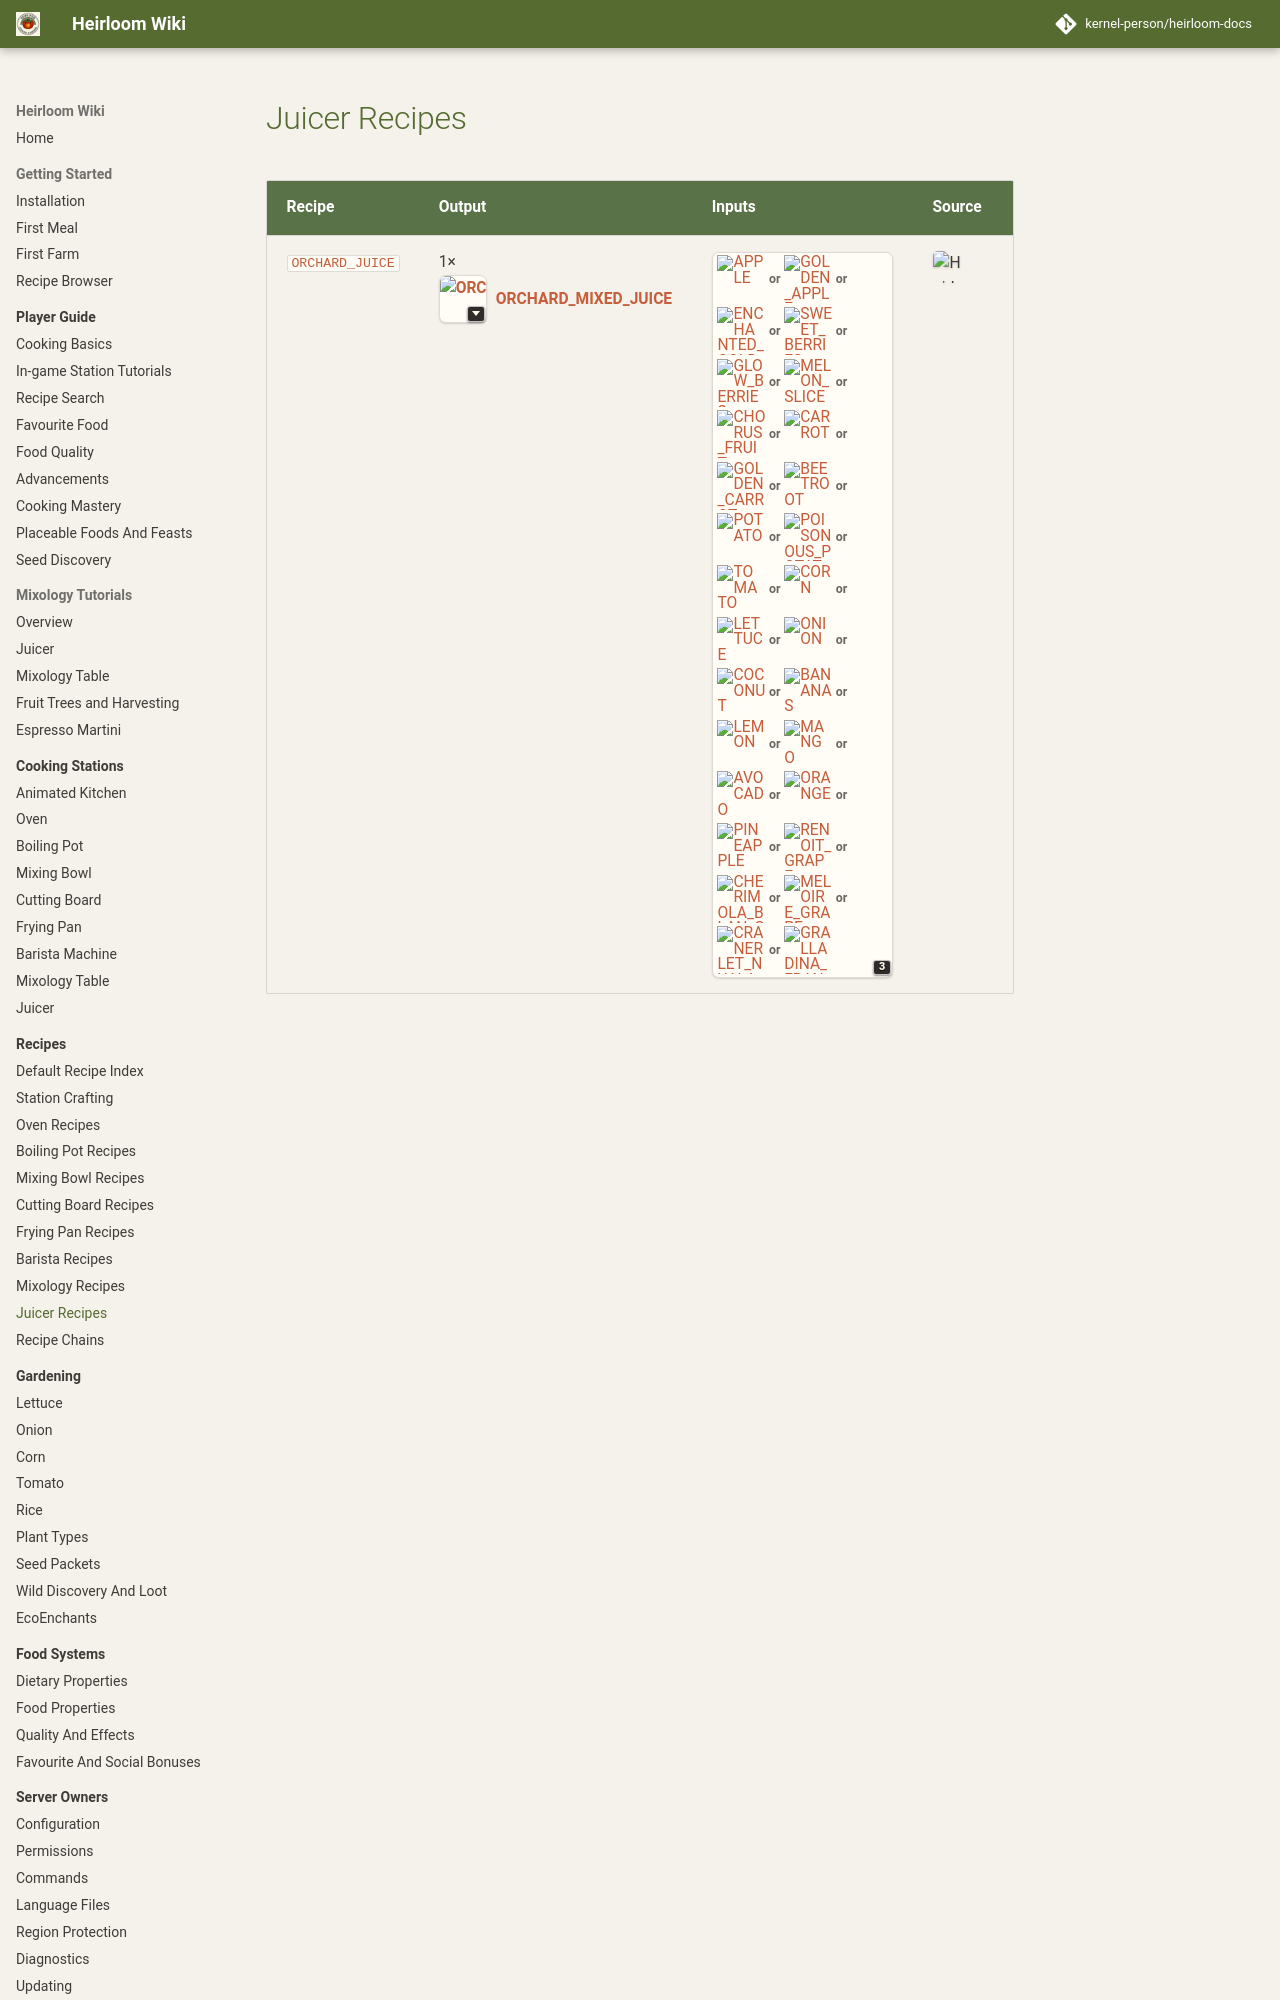

repository: kernel-person/heirloom-docs · page: recipes/station-juicer/index.html · generator: mkdocs

# Juicer Recipes

| Recipe | Output | Inputs | Source |
| --- | --- | --- | --- |
| [`ORCHARD_JUICE`](../recipes/default-recipes.md#recipe-orchard-juice) | 1× <span class="hl-output-with-variants"><a class="hl-output-item" href="../default-recipes/#recipe-orchard-juice"><span class="hl-output-icon-frame"><img class="hl-item-icon hl-output-icon" src="../../images/items/heirloom/orchard-mixed-juice.png" alt="ORCHARD_MIXED_JUICE" title="Default Mixed Juice"><span class="hl-output-variant-caret" aria-hidden="true"></span></span><span class="hl-output-name">ORCHARD_MIXED_JUICE</span></a><span class="hl-output-variant-tray" role="list"><span class="hl-output-variant-entry"><img class="hl-item-icon hl-output-variant-icon" src="../../images/items/heirloom/orchard-mixed-juice.png" alt="ORCHARD_MIXED_JUICE" title="Default Mixed Juice"><span class="hl-output-variant-label">Default Mixed Juice</span></span><span class="hl-output-variant-entry"><img class="hl-item-icon hl-output-variant-icon" src="../../images/items/heirloom/orchard-apple-juice.png" alt="ORCHARD_APPLE_JUICE" title="Apple Juice"><span class="hl-output-variant-label">Apple Juice</span></span><span class="hl-output-variant-entry"><img class="hl-item-icon hl-output-variant-icon" src="../../images/items/heirloom/orchard-golden-apple-juice.png" alt="ORCHARD_GOLDEN_APPLE_JUICE" title="Golden Apple Juice"><span class="hl-output-variant-label">Golden Apple Juice</span></span><span class="hl-output-variant-entry"><img class="hl-item-icon hl-output-variant-icon" src="../../images/items/heirloom/orchard-enchanted-golden-apple-juice.png" alt="ORCHARD_ENCHANTED_GOLDEN_APPLE_JUICE" title="Enchanted Golden Apple Juice"><span class="hl-output-variant-label">Enchanted Golden Apple Juice</span></span><span class="hl-output-variant-entry"><img class="hl-item-icon hl-output-variant-icon" src="../../images/items/heirloom/orchard-sweet-berries-juice.png" alt="ORCHARD_SWEET_BERRIES_JUICE" title="Sweet Berries Juice"><span class="hl-output-variant-label">Sweet Berries Juice</span></span><span class="hl-output-variant-entry"><img class="hl-item-icon hl-output-variant-icon" src="../../images/items/heirloom/orchard-glow-berries-juice.png" alt="ORCHARD_GLOW_BERRIES_JUICE" title="Glow Berries Juice"><span class="hl-output-variant-label">Glow Berries Juice</span></span><span class="hl-output-variant-entry"><img class="hl-item-icon hl-output-variant-icon" src="../../images/items/heirloom/orchard-melon-slice-juice.png" alt="ORCHARD_MELON_SLICE_JUICE" title="Melon Juice"><span class="hl-output-variant-label">Melon Juice</span></span><span class="hl-output-variant-entry"><img class="hl-item-icon hl-output-variant-icon" src="../../images/items/heirloom/orchard-chorus-fruit-juice.png" alt="ORCHARD_CHORUS_FRUIT_JUICE" title="Chorus Fruit Juice"><span class="hl-output-variant-label">Chorus Fruit Juice</span></span><span class="hl-output-variant-entry"><img class="hl-item-icon hl-output-variant-icon" src="../../images/items/heirloom/orchard-carrot-juice.png" alt="ORCHARD_CARROT_JUICE" title="Carrot Juice"><span class="hl-output-variant-label">Carrot Juice</span></span><span class="hl-output-variant-entry"><img class="hl-item-icon hl-output-variant-icon" src="../../images/items/heirloom/orchard-golden-carrot-juice.png" alt="ORCHARD_GOLDEN_CARROT_JUICE" title="Golden Carrot Juice"><span class="hl-output-variant-label">Golden Carrot Juice</span></span><span class="hl-output-variant-entry"><img class="hl-item-icon hl-output-variant-icon" src="../../images/items/heirloom/orchard-beetroot-juice.png" alt="ORCHARD_BEETROOT_JUICE" title="Beetroot Juice"><span class="hl-output-variant-label">Beetroot Juice</span></span><span class="hl-output-variant-entry"><img class="hl-item-icon hl-output-variant-icon" src="../../images/items/heirloom/orchard-potato-juice.png" alt="ORCHARD_POTATO_JUICE" title="Potato Juice"><span class="hl-output-variant-label">Potato Juice</span></span><span class="hl-output-variant-entry"><img class="hl-item-icon hl-output-variant-icon" src="../../images/items/heirloom/orchard-poisonous-potato-juice.png" alt="ORCHARD_POISONOUS_POTATO_JUICE" title="Poisonous Potato Juice"><span class="hl-output-variant-label">Poisonous Potato Juice</span></span><span class="hl-output-variant-entry"><img class="hl-item-icon hl-output-variant-icon" src="../../images/items/heirloom/orchard-tomato-juice.png" alt="ORCHARD_TOMATO_JUICE" title="Tomato Juice"><span class="hl-output-variant-label">Tomato Juice</span></span><span class="hl-output-variant-entry"><img class="hl-item-icon hl-output-variant-icon" src="../../images/items/heirloom/orchard-corn-juice.png" alt="ORCHARD_CORN_JUICE" title="Corn Juice"><span class="hl-output-variant-label">Corn Juice</span></span><span class="hl-output-variant-entry"><img class="hl-item-icon hl-output-variant-icon" src="../../images/items/heirloom/orchard-lettuce-juice.png" alt="ORCHARD_LETTUCE_JUICE" title="Lettuce Juice"><span class="hl-output-variant-label">Lettuce Juice</span></span><span class="hl-output-variant-entry"><img class="hl-item-icon hl-output-variant-icon" src="../../images/items/heirloom/orchard-onion-juice.png" alt="ORCHARD_ONION_JUICE" title="Onion Juice"><span class="hl-output-variant-label">Onion Juice</span></span><span class="hl-output-variant-entry"><img class="hl-item-icon hl-output-variant-icon" src="../../images/items/heirloom/orchard-coconut-juice.png" alt="ORCHARD_COCONUT_JUICE" title="Coconut Juice"><span class="hl-output-variant-label">Coconut Juice</span></span><span class="hl-output-variant-entry"><img class="hl-item-icon hl-output-variant-icon" src="../../images/items/heirloom/orchard-bananas-juice.png" alt="ORCHARD_BANANAS_JUICE" title="Banana Juice"><span class="hl-output-variant-label">Banana Juice</span></span><span class="hl-output-variant-entry"><img class="hl-item-icon hl-output-variant-icon" src="../../images/items/heirloom/orchard-lemon-juice.png" alt="ORCHARD_LEMON_JUICE" title="Lemon Juice"><span class="hl-output-variant-label">Lemon Juice</span></span><span class="hl-output-variant-entry"><img class="hl-item-icon hl-output-variant-icon" src="../../images/items/heirloom/orchard-mango-juice.png" alt="ORCHARD_MANGO_JUICE" title="Mango Juice"><span class="hl-output-variant-label">Mango Juice</span></span><span class="hl-output-variant-entry"><img class="hl-item-icon hl-output-variant-icon" src="../../images/items/heirloom/orchard-avocado-juice.png" alt="ORCHARD_AVOCADO_JUICE" title="Avocado Juice"><span class="hl-output-variant-label">Avocado Juice</span></span><span class="hl-output-variant-entry"><img class="hl-item-icon hl-output-variant-icon" src="../../images/items/heirloom/orchard-orange-juice.png" alt="ORCHARD_ORANGE_JUICE" title="Orange Juice"><span class="hl-output-variant-label">Orange Juice</span></span><span class="hl-output-variant-entry"><img class="hl-item-icon hl-output-variant-icon" src="../../images/items/heirloom/orchard-pineapple-juice.png" alt="ORCHARD_PINEAPPLE_JUICE" title="Pineapple Juice"><span class="hl-output-variant-label">Pineapple Juice</span></span><span class="hl-output-variant-entry"><img class="hl-item-icon hl-output-variant-icon" src="../../images/items/heirloom/orchard-renoit-grape-juice.png" alt="ORCHARD_RENOIT_GRAPE_JUICE" title="Renoit Grape Juice"><span class="hl-output-variant-label">Renoit Grape Juice</span></span><span class="hl-output-variant-entry"><img class="hl-item-icon hl-output-variant-icon" src="../../images/items/heirloom/orchard-cherimola-blan-grape-juice.png" alt="ORCHARD_CHERIMOLA_BLAN_GRAPE_JUICE" title="Cherimola Blan Grape Juice"><span class="hl-output-variant-label">Cherimola Blan Grape Juice</span></span><span class="hl-output-variant-entry"><img class="hl-item-icon hl-output-variant-icon" src="../../images/items/heirloom/orchard-meloire-grape-juice.png" alt="ORCHARD_MELOIRE_GRAPE_JUICE" title="Meloire Grape Juice"><span class="hl-output-variant-label">Meloire Grape Juice</span></span><span class="hl-output-variant-entry"><img class="hl-item-icon hl-output-variant-icon" src="../../images/items/heirloom/orchard-cranerlet-nuala-grape-juice.png" alt="ORCHARD_CRANERLET_NUALA_GRAPE_JUICE" title="Cranerlet Nuala Grape Juice"><span class="hl-output-variant-label">Cranerlet Nuala Grape Juice</span></span><span class="hl-output-variant-entry"><img class="hl-item-icon hl-output-variant-icon" src="../../images/items/heirloom/orchard-gralladina-fran-grape-juice.png" alt="ORCHARD_GRALLADINA_FRAN_GRAPE_JUICE" title="Gralladina Fran Grape Juice"><span class="hl-output-variant-label">Gralladina Fran Grape Juice</span></span></span></span> | <span class="hl-recipe-slots"><span class="hl-ingredient-slot hl-slot-required" title="Required slot 1: 3; APPLE or GOLDEN_APPLE or ENCHANTED_GOLDEN_APPLE or SWEET_BERRIES or GLOW_BERRIES or MELON_SLICE or CHORUS_FRUIT or CARROT or GOLDEN_CARROT or BEETROOT or POTATO or POISONOUS_POTATO or TOMATO or CORN or LETTUCE or ONION or COCONUT or BANANAS or LEMON or MANGO or AVOCADO or ORANGE or PINEAPPLE or RENOIT_GRAPE or CHERIMOLA_BLAN_GRAPE or MELOIRE_GRAPE or CRANERLET_NUALA_GRAPE or GRALLADINA_FRAN_GRAPE"><span class="hl-slot-box"><span class="hl-slot-choice-icons" aria-label="Required slot 1: 3; APPLE or GOLDEN_APPLE or ENCHANTED_GOLDEN_APPLE or SWEET_BERRIES or GLOW_BERRIES or MELON_SLICE or CHORUS_FRUIT or CARROT or GOLDEN_CARROT or BEETROOT or POTATO or POISONOUS_POTATO or TOMATO or CORN or LETTUCE or ONION or COCONUT or BANANAS or LEMON or MANGO or AVOCADO or ORANGE or PINEAPPLE or RENOIT_GRAPE or CHERIMOLA_BLAN_GRAPE or MELOIRE_GRAPE or CRANERLET_NUALA_GRAPE or GRALLADINA_FRAN_GRAPE"><a class="hl-icon-link" href="../../reference/vanilla-items/#vanilla-item-apple"><img class="hl-item-icon" src="../../images/items/minecraft/apple.png" alt="APPLE" title="APPLE - Required slot 1: 3; APPLE or GOLDEN_APPLE or ENCHANTED_GOLDEN_APPLE or SWEET_BERRIES or GLOW_BERRIES or MELON_SLICE or CHORUS_FRUIT or CARROT or GOLDEN_CARROT or BEETROOT or POTATO or POISONOUS_POTATO or TOMATO or CORN or LETTUCE or ONION or COCONUT or BANANAS or LEMON or MANGO or AVOCADO or ORANGE or PINEAPPLE or RENOIT_GRAPE or CHERIMOLA_BLAN_GRAPE or MELOIRE_GRAPE or CRANERLET_NUALA_GRAPE or GRALLADINA_FRAN_GRAPE"></a><span class="hl-choice-separator">or</span><a class="hl-icon-link" href="../../reference/vanilla-items/#vanilla-item-golden-apple"><img class="hl-item-icon" src="../../images/items/minecraft/golden-apple.png" alt="GOLDEN_APPLE" title="GOLDEN_APPLE - Required slot 1: 3; APPLE or GOLDEN_APPLE or ENCHANTED_GOLDEN_APPLE or SWEET_BERRIES or GLOW_BERRIES or MELON_SLICE or CHORUS_FRUIT or CARROT or GOLDEN_CARROT or BEETROOT or POTATO or POISONOUS_POTATO or TOMATO or CORN or LETTUCE or ONION or COCONUT or BANANAS or LEMON or MANGO or AVOCADO or ORANGE or PINEAPPLE or RENOIT_GRAPE or CHERIMOLA_BLAN_GRAPE or MELOIRE_GRAPE or CRANERLET_NUALA_GRAPE or GRALLADINA_FRAN_GRAPE"></a><span class="hl-choice-separator">or</span><a class="hl-icon-link" href="../../reference/vanilla-items/#vanilla-item-enchanted-golden-apple"><img class="hl-item-icon" src="../../images/items/minecraft/enchanted-golden-apple.png" alt="ENCHANTED_GOLDEN_APPLE" title="ENCHANTED_GOLDEN_APPLE - Required slot 1: 3; APPLE or GOLDEN_APPLE or ENCHANTED_GOLDEN_APPLE or SWEET_BERRIES or GLOW_BERRIES or MELON_SLICE or CHORUS_FRUIT or CARROT or GOLDEN_CARROT or BEETROOT or POTATO or POISONOUS_POTATO or TOMATO or CORN or LETTUCE or ONION or COCONUT or BANANAS or LEMON or MANGO or AVOCADO or ORANGE or PINEAPPLE or RENOIT_GRAPE or CHERIMOLA_BLAN_GRAPE or MELOIRE_GRAPE or CRANERLET_NUALA_GRAPE or GRALLADINA_FRAN_GRAPE"></a><span class="hl-choice-separator">or</span><a class="hl-icon-link" href="../../reference/vanilla-items/#vanilla-item-sweet-berries"><img class="hl-item-icon" src="../../images/items/minecraft/sweet-berries.png" alt="SWEET_BERRIES" title="SWEET_BERRIES - Required slot 1: 3; APPLE or GOLDEN_APPLE or ENCHANTED_GOLDEN_APPLE or SWEET_BERRIES or GLOW_BERRIES or MELON_SLICE or CHORUS_FRUIT or CARROT or GOLDEN_CARROT or BEETROOT or POTATO or POISONOUS_POTATO or TOMATO or CORN or LETTUCE or ONION or COCONUT or BANANAS or LEMON or MANGO or AVOCADO or ORANGE or PINEAPPLE or RENOIT_GRAPE or CHERIMOLA_BLAN_GRAPE or MELOIRE_GRAPE or CRANERLET_NUALA_GRAPE or GRALLADINA_FRAN_GRAPE"></a><span class="hl-choice-separator">or</span><a class="hl-icon-link" href="../../reference/vanilla-items/#vanilla-item-glow-berries"><img class="hl-item-icon" src="../../images/items/minecraft/glow-berries.png" alt="GLOW_BERRIES" title="GLOW_BERRIES - Required slot 1: 3; APPLE or GOLDEN_APPLE or ENCHANTED_GOLDEN_APPLE or SWEET_BERRIES or GLOW_BERRIES or MELON_SLICE or CHORUS_FRUIT or CARROT or GOLDEN_CARROT or BEETROOT or POTATO or POISONOUS_POTATO or TOMATO or CORN or LETTUCE or ONION or COCONUT or BANANAS or LEMON or MANGO or AVOCADO or ORANGE or PINEAPPLE or RENOIT_GRAPE or CHERIMOLA_BLAN_GRAPE or MELOIRE_GRAPE or CRANERLET_NUALA_GRAPE or GRALLADINA_FRAN_GRAPE"></a><span class="hl-choice-separator">or</span><a class="hl-icon-link" href="../../reference/vanilla-items/#vanilla-item-melon-slice"><img class="hl-item-icon" src="../../images/items/minecraft/melon-slice.png" alt="MELON_SLICE" title="MELON_SLICE - Required slot 1: 3; APPLE or GOLDEN_APPLE or ENCHANTED_GOLDEN_APPLE or SWEET_BERRIES or GLOW_BERRIES or MELON_SLICE or CHORUS_FRUIT or CARROT or GOLDEN_CARROT or BEETROOT or POTATO or POISONOUS_POTATO or TOMATO or CORN or LETTUCE or ONION or COCONUT or BANANAS or LEMON or MANGO or AVOCADO or ORANGE or PINEAPPLE or RENOIT_GRAPE or CHERIMOLA_BLAN_GRAPE or MELOIRE_GRAPE or CRANERLET_NUALA_GRAPE or GRALLADINA_FRAN_GRAPE"></a><span class="hl-choice-separator">or</span><a class="hl-icon-link" href="../../reference/vanilla-items/#vanilla-item-chorus-fruit"><img class="hl-item-icon" src="../../images/items/minecraft/chorus-fruit.png" alt="CHORUS_FRUIT" title="CHORUS_FRUIT - Required slot 1: 3; APPLE or GOLDEN_APPLE or ENCHANTED_GOLDEN_APPLE or SWEET_BERRIES or GLOW_BERRIES or MELON_SLICE or CHORUS_FRUIT or CARROT or GOLDEN_CARROT or BEETROOT or POTATO or POISONOUS_POTATO or TOMATO or CORN or LETTUCE or ONION or COCONUT or BANANAS or LEMON or MANGO or AVOCADO or ORANGE or PINEAPPLE or RENOIT_GRAPE or CHERIMOLA_BLAN_GRAPE or MELOIRE_GRAPE or CRANERLET_NUALA_GRAPE or GRALLADINA_FRAN_GRAPE"></a><span class="hl-choice-separator">or</span><a class="hl-icon-link" href="../../reference/vanilla-items/#vanilla-item-carrot"><img class="hl-item-icon" src="../../images/items/minecraft/carrot.png" alt="CARROT" title="CARROT - Required slot 1: 3; APPLE or GOLDEN_APPLE or ENCHANTED_GOLDEN_APPLE or SWEET_BERRIES or GLOW_BERRIES or MELON_SLICE or CHORUS_FRUIT or CARROT or GOLDEN_CARROT or BEETROOT or POTATO or POISONOUS_POTATO or TOMATO or CORN or LETTUCE or ONION or COCONUT or BANANAS or LEMON or MANGO or AVOCADO or ORANGE or PINEAPPLE or RENOIT_GRAPE or CHERIMOLA_BLAN_GRAPE or MELOIRE_GRAPE or CRANERLET_NUALA_GRAPE or GRALLADINA_FRAN_GRAPE"></a><span class="hl-choice-separator">or</span><a class="hl-icon-link" href="../../reference/vanilla-items/#vanilla-item-golden-carrot"><img class="hl-item-icon" src="../../images/items/minecraft/golden-carrot.png" alt="GOLDEN_CARROT" title="GOLDEN_CARROT - Required slot 1: 3; APPLE or GOLDEN_APPLE or ENCHANTED_GOLD
